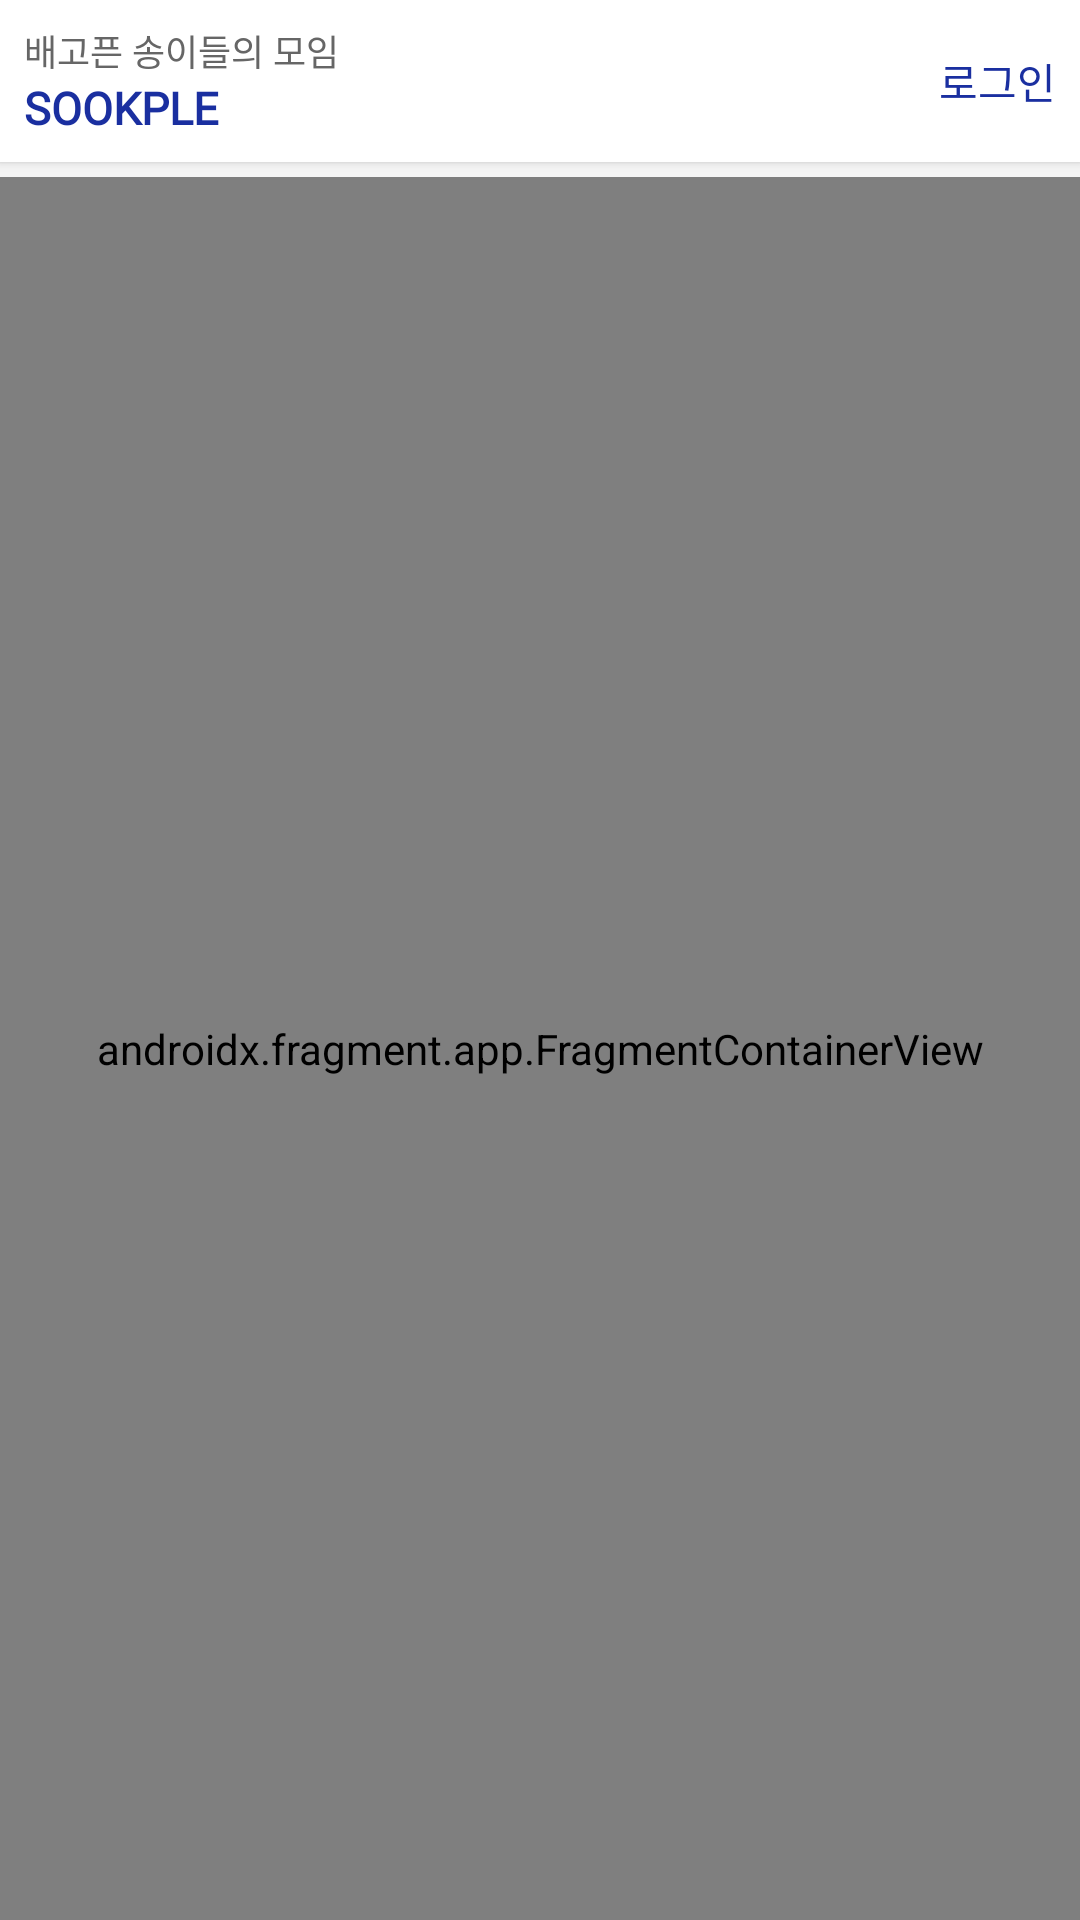

Reconstruct the res/layout file that produces this screen, plus the resources it refers to.
<!-- AndroidManifest.xml: application theme Theme.SookPlace -->
<!-- res/layout/activity_main.xml -->
<?xml version="1.0" encoding="utf-8"?>
<layout>
<LinearLayout
    xmlns:android="http://schemas.android.com/apk/res/android"
    xmlns:app="http://schemas.android.com/apk/res-auto"
    xmlns:tools="http://schemas.android.com/tools"
    android:id="@+id/main"
    android:layout_width="match_parent"
    android:layout_height="match_parent"
    android:orientation="vertical"
    tools:context=".MainActivity"
    android:background="#F5F5F5"
    android:fitsSystemWindows="true">

    
    <LinearLayout
        android:id="@+id/main_header"
        android:layout_width="match_parent"
        android:layout_height="wrap_content"
        android:orientation="horizontal"
        android:gravity="center_vertical"
        android:padding="8dp"
        android:background="#FFFFFF"
        android:elevation="2dp"
        android:layout_marginTop="0dp"
        android:layout_marginHorizontal="0dp">

        
        <LinearLayout
            android:layout_width="0dp"
            android:layout_height="wrap_content"
            android:layout_weight="1"
            android:orientation="vertical">

            <TextView
                android:text="배고픈 송이들의 모임"
                android:textSize="12sp"
                android:textColor="#666666"
                android:fontFamily="@font/smu_snowflake_regular"
                android:layout_width="wrap_content"
                android:layout_height="wrap_content" />

            <TextView
                style="@style/TitleText"
                android:text="SOOKPLE"
                android:textSize="15sp"
                android:textStyle="bold"
                android:textColor="#1A2FA0"
                android:layout_width="wrap_content"
                android:layout_height="wrap_content" />
        </LinearLayout>
        
        <LinearLayout
            android:layout_width="wrap_content"
            android:layout_height="wrap_content"
            android:orientation="vertical"
            android:gravity="end|center_vertical">

            <TextView
                android:id="@+id/loginBtn"
                android:text="로그인"
                android:textSize="14sp"
                android:textColor="#1A2FA0"
                android:layout_width="wrap_content"
                android:layout_height="wrap_content"
                android:layout_gravity="end" />
        </LinearLayout>
    </LinearLayout>


    <androidx.fragment.app.FragmentContainerView
        android:id="@+id/main_container"
        android:name="androidx.navigation.fragment.NavHostFragment"
        android:layout_width="match_parent"
        android:layout_height="0dp"
        android:layout_weight="1"
        android:layout_marginTop="5dp"
        app:defaultNavHost="true"
        app:navGraph="@navigation/main_nav"
        tools:layout_editor_absoluteX="130dp"
        tools:layout_editor_absoluteY="303dp" />

</LinearLayout>
</layout>
<!-- resources referenced by this layout -->
<resources>
  <style name="TitleText">
          <item name="android:fontFamily">@font/smu_snowflake_bold</item>
          <item name="android:textSize">20sp</item>
          <item name="android:textColor">@color/black</item>
      </style>
  <style name="Theme.SookPlace" parent="Theme.Material3.DayNight.NoActionBar">
          <item name="android:colorPrimary">@color/white</item>
          <item name="android:textColorPrimary">#212121</item>
          <item name="android:textColorSecondary">#757575</item>
          <item name="android:windowBackground">#ffffff</item>
          <item name="android:windowLightStatusBar">true</item>
          <item name="android:statusBarColor">@color/white</item>
      </style>
  <color name="black">#FF000000</color>
  <color name="white">#FFFFFFFF</color>
</resources>
